Run: headless pygame with SDL's dummy video driver; simulated clock (each Clock.tick advances the game by its frame time, no real sleeping); random seed 0; keys injected as events and as key.get_pressed() state; no mouse input.
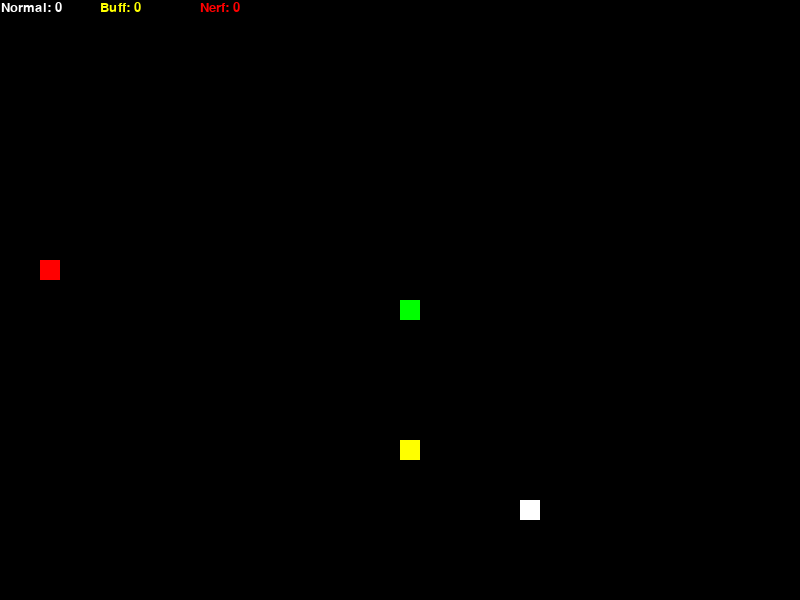
Frame 1 of 1 · flips 1–60 · no input

The pygame program that drew these frames:

#Atenção: estes arquivo python serve apenas para implementação de testes, o código fonte está na main.py junto com classes.py

import pygame as py
import random as rd

py.init()
py.display.set_caption("The Life Snake - P1")
width, height = 800, 600
screen = py.display.set_mode((width, height))
relogio = py.time.Clock()

end_game = False

red = (255, 0, 0)
green = (0, 255, 0)
yellow = (255, 255, 0)
preto = (0, 0, 0)
branca = (255, 255, 255)

tam_pixel = 20
speed = 10
tam_snake = 1


###############################################
class Comida:
    def __init__(self, tam_pixel, width, height):
        self.tam_pixel = tam_pixel
        self.width = width
        self.height = height
        #---------------------------------------------------
        self.tipos_comida = {
            "nerf": (255, 0, 0),  # Vermelha
            "buff": (255, 255, 0),  # Amarela
            "normal": (255, 255, 255)  # Branca
        }
        self.tipo = "normal"  # Começa com a comida normal
        #---------------------------------------------------
        self.food_x, self.food_y = self.gerar_posicao()

    def gerar_posicao(self):
        food_x = round(rd.randrange(0, self.width - self.tam_pixel) / float(self.tam_pixel)) * float(self.tam_pixel)
        food_y = round(rd.randrange(0, self.height - self.tam_pixel) / float(self.tam_pixel)) * float(self.tam_pixel)
        return food_x, food_y

    def desenhar(self, tela):
        cor = self.tipos_comida[self.tipo]
        py.draw.rect(tela, cor, [self.food_x, self.food_y, self.tam_pixel, self.tam_pixel])
    #-----------------------------------------------
    def colisao(self, cobra):
        if cobra.x == self.food_x and cobra.y == self.food_y:
            return True
        return False
    #------------------------------------------------
######################################################

class Cobra:
    def __init__(self):
        self.x = width / 2
        self.y = height / 2
        self.speed_x = 0
        self.speed_y = 0
        self.pixels = []

    def mover(self):# atualizar a movimentação da cobra com a velocidade nos eixos
        self.x += self.speed_x
        self.y += self.speed_y

    def virar(self, direcao): #interação do jogador a partir das teclas
        if direcao == "up":
            self.speed_x = 0
            self.speed_y = -tam_pixel
        elif direcao == "down":
            self.speed_x = 0
            self.speed_y = tam_pixel
        elif direcao == "left":
            self.speed_x = -tam_pixel
            self.speed_y = 0
        elif direcao == "right":
            self.speed_x = tam_pixel
            self.speed_y = 0

    def aumentar_tamanho(self): #verificamos se o tamanho da lista de pixels é igual ao tamanho que a cobra está, se estiver, deletamos o último pixel para a cobra não crescer infinitamente
        self.pixels.append([self.x, self.y])
        if len(self.pixels) > tam_snake:
            del self.pixels[0]

    def colisao(self):
        return (
            self.x < 0 or self.x >= width
            or self.y < 0 or self.y >= height
            or [self.x, self.y] in self.pixels[:-1]
        )

#----------------------------------------------------------
comida_buff = Comida(tam_pixel, width, height)
comida_buff.tipo = "buff"

comida_nerf = Comida(tam_pixel, width, height)
comida_nerf.tipo = "nerf"

qtd_normal = 0
qtd_buff = 0
qtd_nerf = 0
#---------------------------------------------------------

comida = Comida(tam_pixel, width, height)
cobra = Cobra()
#food_x, food_y = gerar_food()

#----------------------------------------------------------
todas_comidas = [comida, comida_buff, comida_nerf]  #adicionar
#---------------------------------------------------------------
while not end_game:
    screen.fill(preto)

    for e in py.event.get():
        if e.type == py.QUIT:
            end_game = True
        elif e.type == py.KEYDOWN:
            if e.key == py.K_UP:
                cobra.virar("up")
            elif e.key == py.K_DOWN:
                cobra.virar("down")
            elif e.key == py.K_LEFT:
                cobra.virar("left")
            elif e.key == py.K_RIGHT:
                cobra.virar("right")

    cobra.aumentar_tamanho()
    if cobra.colisao():
        end_game = True

    cobra.mover()

    #-------------------------------adicionar na main
    # Verifica colisão com a comida
    #if cobra.x == comida.food_x and cobra.y == comida.food_y:
    for c in todas_comidas:
        if c.colisao(cobra):
            tam_snake += 1
            if c.tipo == 'normal':
                qtd_normal += 1
            if c.tipo == 'buff':
                qtd_buff += 1
            if c.tipo == 'nerf':
                qtd_nerf += 1
            c.food_x, c.food_y = c.gerar_posicao()
    #---------------------------------------------------
    # Desenhar cobra
    for pixel in cobra.pixels:
        py.draw.rect(screen, green, [pixel[0], pixel[1], tam_pixel, tam_pixel])

    # Desenhar comida
    comida.desenhar(screen)
    #-------------------------------------------
    comida_buff.desenhar(screen)
    comida_nerf.desenhar(screen)
    #-------------------------------------------
    
    
    # Desenhar pontuação
    fonte = py.font.SysFont("Helvetica", 20)
     #-------------------------------------------
    normal = fonte.render(f"Normal: {qtd_normal}", True, branca)
    buff = fonte.render(f"Buff: {qtd_buff}", True, yellow)
    nerf = fonte.render(f"Nerf: {qtd_nerf}", True, red)
    screen.blit(normal, [1, 1])
    screen.blit(buff, [100, 1])
    screen.blit(nerf, [200, 1])
    #----------------------------------------------------
    
    py.display.update()
    relogio.tick(speed)
